Run: headless pygame with SDL's dummy video driver; simulated clock (each Clock.tick advances the game by its frame time, no real sleeping); random seed 0; keys injected as events and as key.get_pressed() state; mouse plan: one left click at the window centre at the start of phase 2, then a move to the lower-right quarter at the start of phase 3.
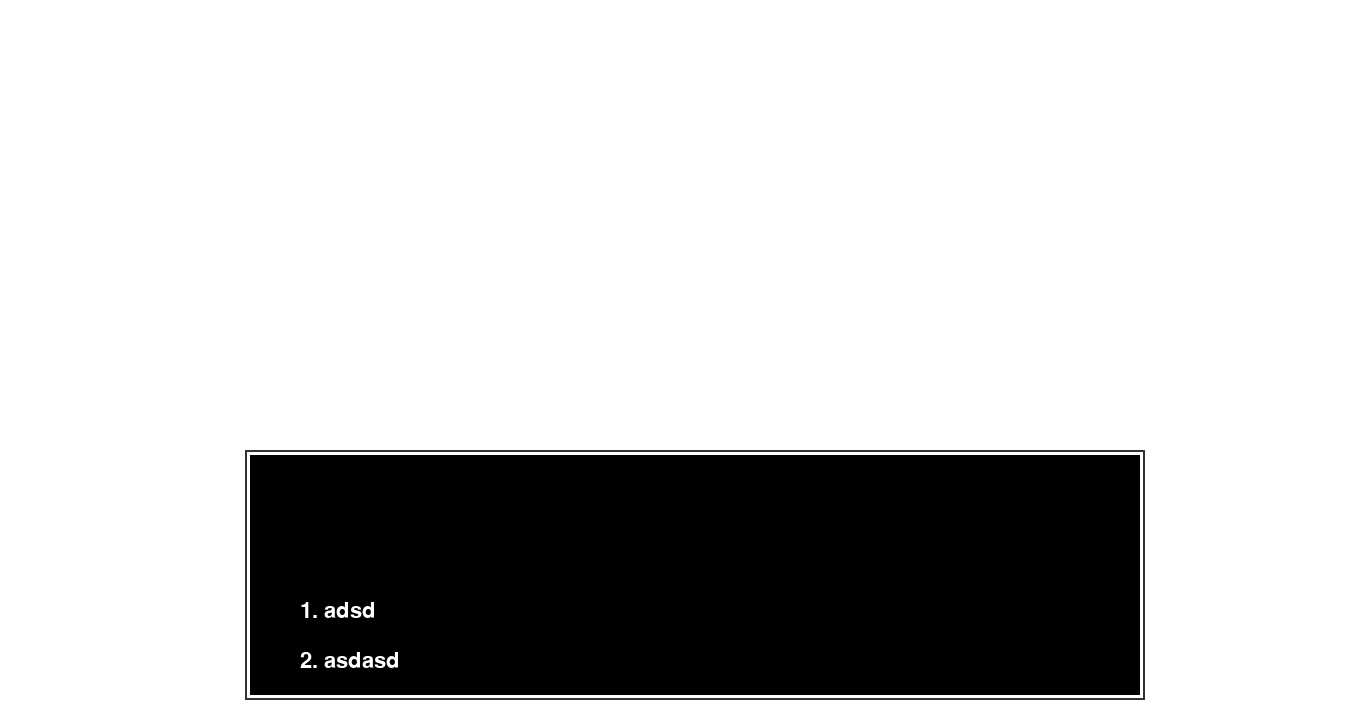
Frame 1 of 4 · flips 1–60 · no input
Frame 2 of 4 · flips 61–180 · clicked the window centre · tapped SPACE, RETURN · held RIGHT (→), D · screen unchanged from frame 1, image omitted
Frame 3 of 4 · flips 181–300 · moved the mouse to the lower-right quarter · held DOWN (↓), S · screen unchanged from frame 2, image omitted
Frame 4 of 4 · flips 301–420 · held LEFT (←), A, UP (↑), W · screen unchanged from frame 3, image omitted

The pygame program that drew these frames:

import pygame
import sys

pygame.init()

def escolhas(a, b):
    choice=0
    tamanho_fonte = 32
    fonte = pygame.font.Font(None, tamanho_fonte)
    opcao1 = a
    opcao2 = b
    opcao_selecionada = None
    executando1 = True
    while executando1:
        for evento in pygame.event.get():
            if evento.type == pygame.MOUSEBUTTONDOWN:
                if evento.button == 1:  # Botão esquerdo do mouse
                    # Verifica se o clique foi em uma das opções
                    if opcao1_rect.collidepoint(evento.pos):
                        opcao_selecionada = opcao1
                        if pygame.MOUSEBUTTONDOWN:
                            choice=1
                            executando1 = False
                    elif opcao2_rect.collidepoint(evento.pos):
                        opcao_selecionada = opcao2
                        if pygame.MOUSEBUTTONDOWN:
                            choice=2
                            executando1 = False
        # Limpe a tela
        tela.fill(branco)
        # Desenhe a caixa de diálogo
        pygame.draw.rect(tela, cinza, (245, 450, 900, 250), 2)  # Caixa (borda mais fina)
        pygame.draw.rect(tela, preto, (250, 455, 890, 240))  # Interior da caixa
        # Renderize o texto das opções com tamanho variável
        opcao1_superficie = fonte.render(a, True, branco)
        opcao1_rect = opcao1_superficie.get_rect(topleft=(300, 600))
        if opcao1_rect.collidepoint(pygame.mouse.get_pos()):
            tamanho_fonte_aumentado = tamanho_fonte + 5
            fonte = pygame.font.Font(None, tamanho_fonte_aumentado)
        else:
            fonte = pygame.font.Font(None, tamanho_fonte)
        tela.blit(fonte.render(a, True, branco), opcao1_rect)
        
        opcao2_superficie = fonte.render(b, True, branco)
        opcao2_rect = opcao2_superficie.get_rect(topleft=(300, 650))
        if opcao2_rect.collidepoint(pygame.mouse.get_pos()):
            tamanho_fonte_aumentado = tamanho_fonte + 5
            fonte = pygame.font.Font(None, tamanho_fonte_aumentado)
        else:
            fonte = pygame.font.Font(None, tamanho_fonte)
        tela.blit(fonte.render(b, True, branco), opcao2_rect)

        pygame.display.flip()

    return (choice)


# Configurações da janela
largura, altura = 1366, 720
tela = pygame.display.set_mode((largura, altura))
pygame.display.set_caption("Caixa de Diálogo Estilo Dark Souls 3")

# Cores
preto = (0, 0, 0)
branco = (255, 255, 255)
cinza = (50, 50, 50)

# Fonte estilo Dark Souls 3
tamanho_fonte = 32
fonte = pygame.font.Font(None, tamanho_fonte)

executando = True
while executando:
    for evento in pygame.event.get():
        if evento.type == pygame.QUIT:
            executando = False

    # Limpe a tela
    tela.fill(branco)
    # Desenhe a caixa de diálogo
    pygame.draw.rect(tela, cinza, (245, 450, 900, 250), 2)  # Caixa (borda mais fina)
    pygame.draw.rect(tela, preto, (250, 455, 890, 240))  # Interior da caixa
    
    a = "1. adsd"
    b = "2. asdasd"

    escolha = escolhas(a, b)
    print (escolha)
    pygame.display.flip()

# Encerre o Pygame
pygame.quit()
sys.exit()
